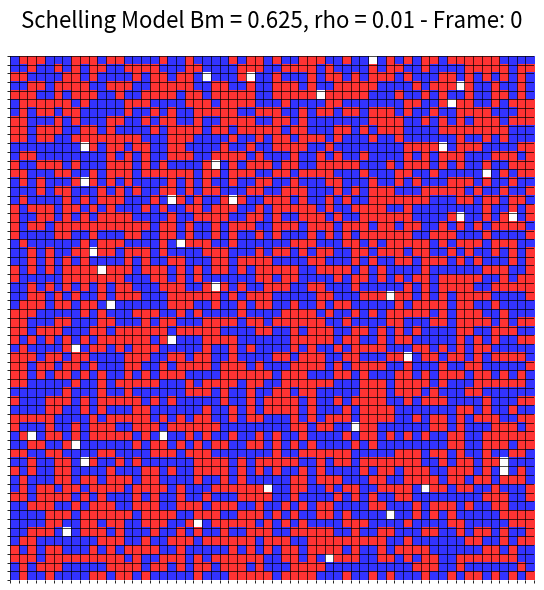

This figure's Python source: (Note: this script raises an exception after producing the figure.)
import numpy as np
import matplotlib.pyplot as plt
import matplotlib.animation as animation


N = 60
Bm = 0.625
rho = 0.01
p_rand_move = 1
iters = 1500
np.random.seed(42)

grid = np.random.choice([-1, 0, 1], size=(N, N), p=[(1 - rho) / 2, rho, (1 - rho) / 2])


def get_neighbors(grid, i, j):
    neighbors = []
    for di in [-1, 0, 1]:
        for dj in [-1, 0, 1]:
            if di == 0 and dj == 0:
                continue
            ni, nj = i + di, j + dj
            if 0 <= ni < N and 0 <= nj < N:
                neighbors.append(grid[ni, nj])
    return neighbors


def is_satisfied(grid, i, j):
    neighbors = get_neighbors(grid, i, j)
    B = np.sum(neighbors == grid[i, j]) / len(neighbors)
    return B >= Bm


def move_agent(grid, new_grid, i, j):
    """
    Move the agent to the closest empty cell or a random empty cell with probability p_rand_move
    """
    empty_cells = np.where((grid == 0) & (new_grid == 0))
    empty_cells = list(zip(empty_cells[0], empty_cells[1]))

    if not empty_cells:
        return

    # Random move
    if np.random.rand() < p_rand_move:
        random_cell = empty_cells[np.random.randint(len(empty_cells))]
        new_grid[random_cell[0], random_cell[1]] = grid[i, j]
        new_grid[i, j] = 0

    # Move to the closest empty cell
    else:
        distances = []
        for ei, ej in empty_cells:
            dist = np.sqrt((i - ei) ** 2 + (j - ej) ** 2)
            distances.append((dist, ei, ej))

        distances.sort()

        # Find all cells with the minimum distance
        min_dist = distances[0][0]
        closest_cells = [(ei, ej) for dist, ei, ej in distances if dist == min_dist]

        closest_i, closest_j = closest_cells[np.random.randint(len(closest_cells))]

        new_grid[closest_i, closest_j] = grid[i, j]
        new_grid[i, j] = 0


def update(frame):
    """Main function"""
    global grid

    if frame > 0:
        new_grid = np.copy(grid)

        # Shuffle the cells order
        positions = [(i, j) for i in range(N) for j in range(N)]
        np.random.shuffle(positions)

        for i, j in positions:
            if grid[i, j] != 0 and not is_satisfied(grid, i, j):
                move_agent(grid, new_grid, i, j)
        grid = new_grid

    ax.set_title(
        f"Schelling Model Bm = {Bm}, rho = {rho} - Frame: {frame}", fontsize=16, pad=20
    )

    im.set_array(grid)
    return [im]


fig, ax = plt.subplots(figsize=(6, 6))
im = ax.imshow(grid, cmap="bwr", interpolation="none", vmin=-1, vmax=1, alpha=0.8)
ax.set_xticks(np.arange(-0.5, N, 1), minor=True)
ax.set_yticks(np.arange(-0.5, N, 1), minor=True)
ax.grid(which="minor", color="black", linestyle="-", linewidth=0.5)
ax.set_xticks([])
ax.set_yticks([])
for spine in ax.spines.values():
    spine.set_visible(False)

ax.set_title(f"Schelling Model Bm = {Bm}, rho = {rho} - Frame: 0", fontsize=16, pad=20)
plt.tight_layout()
ani = animation.FuncAnimation(fig, update, frames=iters, interval=100, blit=False)
ani.save("Project/full_seperation.gif", writer="pillow", fps=10)

plt.show()
